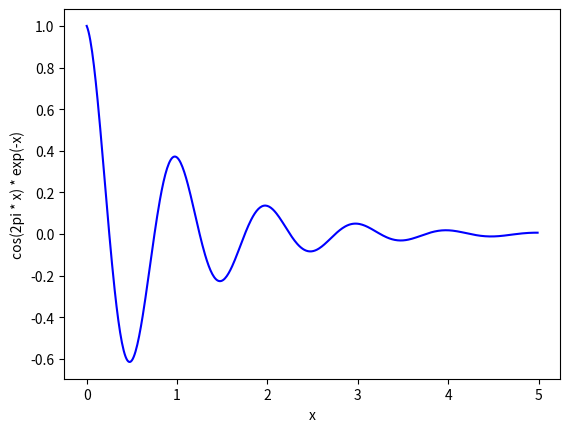

Here is the Python script that generated this plot:
# plotting with the pylab module from matplotlib 
# free from: http://matplotlib.sourceforge.net/
# used windows istaller matplotlib-0.90.0.win32-py2.5.exe
# tested with Python25     EU      4/21/2007


import math
import pylab  # matplotlib


# create the x list data
# arange() is just like range() but allows float numbers
x_list = pylab.arange(0.0, 5.0, 0.01)


# calculate the y list data
y_list = []

for x in x_list:
    y = math.cos(2*math.pi*x) * math.exp(-x)
    y_list.append(y)

pylab.xlabel("x")
pylab.ylabel("cos(2pi * x) * exp(-x)")


# draw the plot with a blue line 'b' (is default)
# using x,y data from the x_list and y_list
# (these lists can be brought in from other programs)
#

# other drawing styles -->
# 'r' red line, 'g' green line, 'y' yellow line 
# 'ro' red dots as markers, 'r.' smaller red dots, 'r+' red pluses
# 'r--' red dashed line, 'g^' green triangles, 'bs' blue squares
# 'rp' red pentagons, 'r1', 'r2', 'r3', 'r4' well, check out the markers
#

pylab.plot(x_list, y_list, 'b')

# save the plot as a PNG image file (optional)
pylab.savefig('Fig1.png')

# show the pylab plot window
# you can zoom the graph, drag the graph, change the margins, save the graph

pylab.show()
